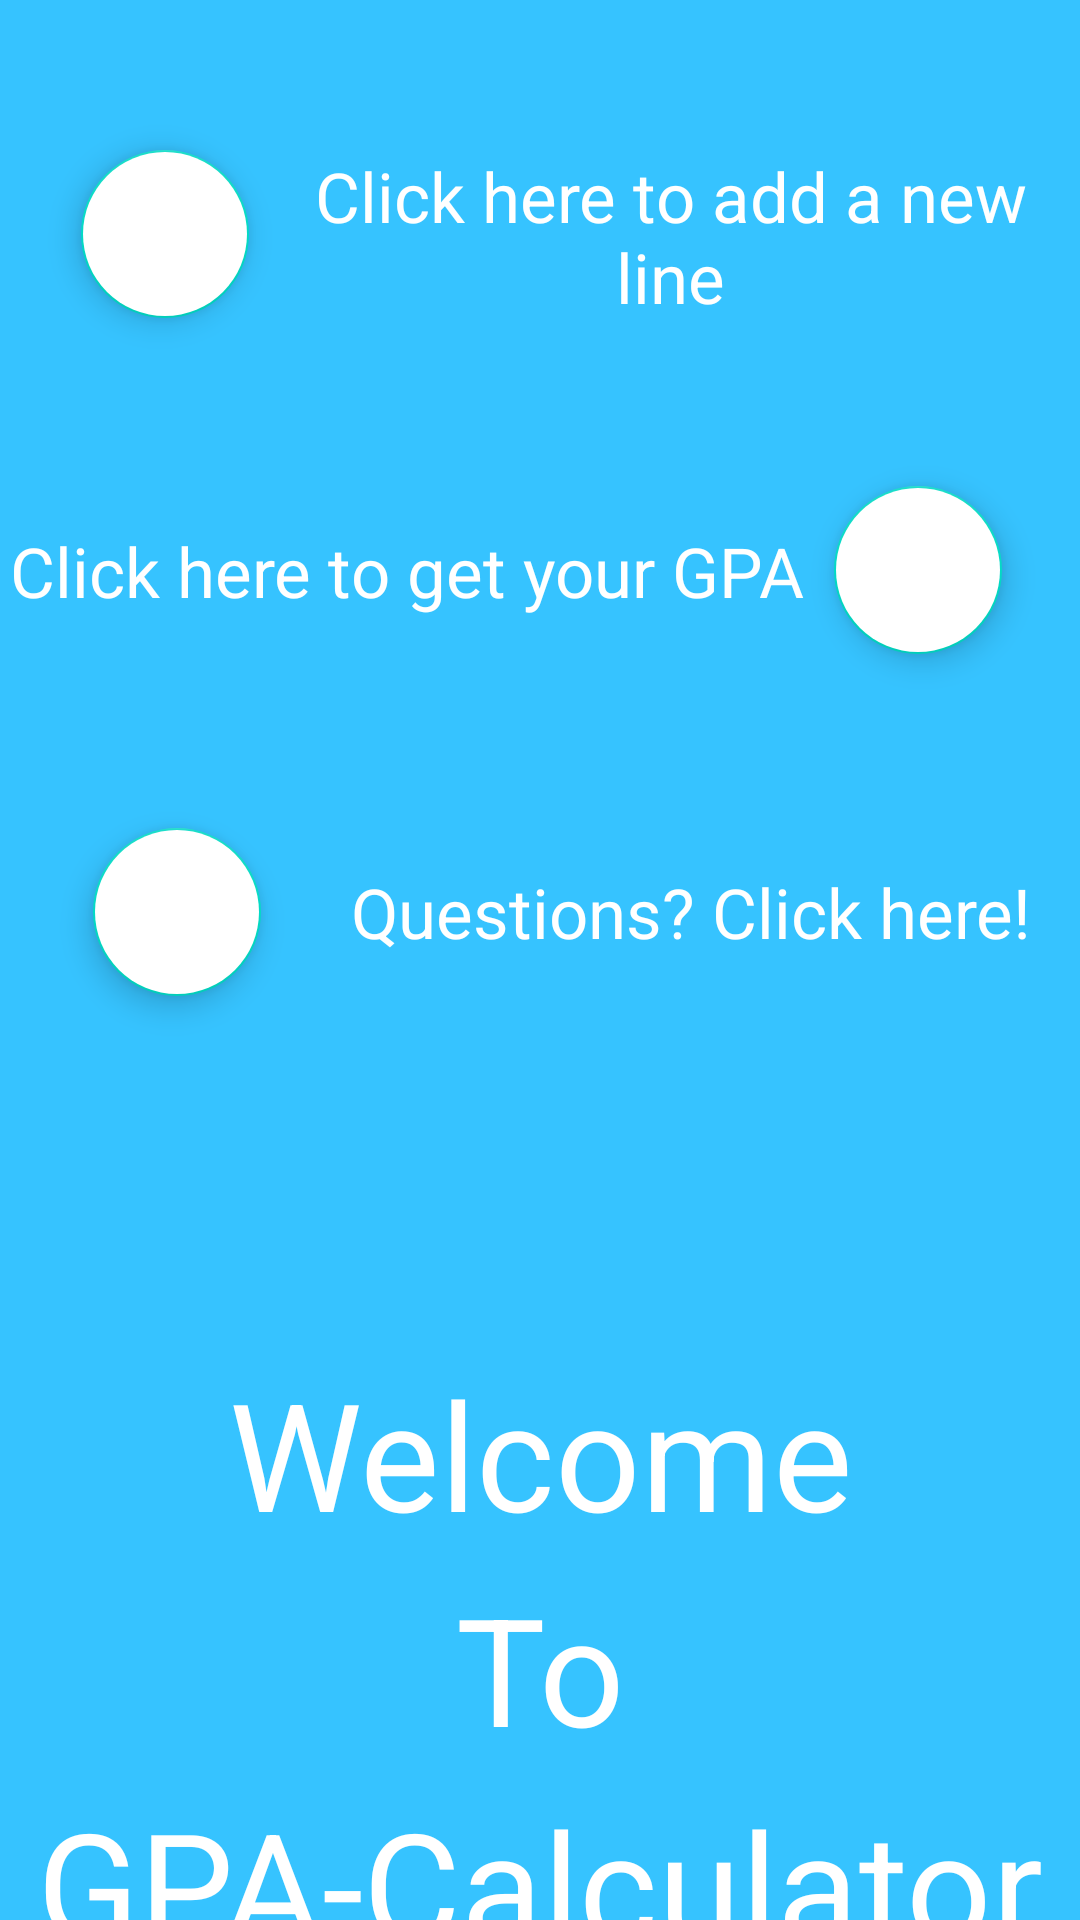

Here is an Android app screen rendered from its layout file. Give the layout XML and the strings, colors and styles it references.
<!-- AndroidManifest.xml: activity theme AppTheme.NoActionBar_Bot -->
<!-- res/layout/activity_guide.xml -->
<?xml version="1.0" encoding="utf-8"?>
<RelativeLayout
    xmlns:android="http://schemas.android.com/apk/res/android"

    android:layout_width="match_parent"
    android:layout_height="match_parent"
    android:background="@color/light_blue"
    >


    <com.google.android.material.floatingactionbutton.FloatingActionButton
        android:id="@+id/add_button_demo"
        android:layout_width="68dp"
        android:layout_height="68dp"
        android:layout_alignParentStart="true"
        android:layout_alignParentLeft="true"
        android:layout_alignParentTop="true"
        android:layout_marginStart="27dp"
        android:layout_marginLeft="27dp"

        android:layout_marginTop="50dp"
        android:backgroundTint="@color/white"
        android:src="@drawable/icon_plus" />

    <TextView
        android:id="@+id/User_guide1"
        android:layout_width="301dp"
        android:layout_height="54dp"
        android:layout_alignParentStart="true"
        android:layout_alignParentLeft="true"
        android:layout_alignParentTop="true"
        android:layout_marginStart="87dp"
        android:layout_marginLeft="87dp"
        android:layout_marginTop="50dp"
        android:gravity="center"
        android:text="@string/add_button_demo"
        android:textColor="@color/white"
        android:textSize="23sp" />


    <TextView
        android:id="@+id/User_guide2"
        android:layout_width="304dp"
        android:layout_height="53dp"
        android:layout_below="@id/User_guide1"
        android:layout_alignParentEnd="true"
        android:layout_alignParentRight="true"
        android:layout_marginTop="60dp"
        android:layout_marginEnd="89dp"
        android:layout_marginRight="89dp"
        android:gravity="center"
        android:text="@string/calculate_button_demo"
        android:textColor="@color/white"
        android:textSize="23sp" />


    <com.google.android.material.floatingactionbutton.FloatingActionButton
        android:id="@+id/calculate_button_demo"
        android:layout_width="68dp"
        android:layout_height="68dp"
        android:layout_alignParentTop="true"
        android:layout_alignParentEnd="true"
        android:layout_alignParentRight="true"
        android:layout_marginTop="162dp"
        android:layout_marginEnd="26dp"
        android:layout_marginRight="26dp"
        android:layout_marginBottom="67dp"
        android:backgroundTint="@color/white"
        android:src="@drawable/icon_calculate" />

    <com.google.android.material.floatingactionbutton.FloatingActionButton
        android:id="@+id/question_mark_demo"
        android:layout_width="68dp"
        android:layout_height="68dp"
        android:layout_alignParentStart="true"
        android:layout_alignParentLeft="true"
        android:layout_alignParentTop="true"
        android:layout_marginStart="31dp"
        android:layout_marginLeft="31dp"
        android:layout_marginTop="276dp"
        android:layout_marginRight="15dp"
        android:backgroundTint="@color/white"
        android:src="@drawable/icon_question_mark" />

    <TextView
        android:id="@+id/User_guide3"
        android:layout_width="281dp"
        android:layout_height="54dp"
        android:layout_below="@id/User_guide2"
        android:layout_alignParentStart="true"
        android:layout_alignParentLeft="true"
        android:layout_marginStart="101dp"
        android:layout_marginLeft="101dp"
        android:layout_marginTop="60dp"
        android:gravity="center"
        android:text="@string/questions_demo"
        android:textColor="@color/white"
        android:textSize="23sp" />

    <TextView
        android:id="@+id/User_guide4"
        android:layout_width="match_parent"
        android:layout_height="wrap_content"
        android:layout_below="@id/User_guide3"
        android:layout_marginTop="120dp"
        android:text="@string/welcome"
        android:textColor="@color/white"
        android:gravity="center"
        android:textSize="50sp"/>

    <TextView
        android:id="@+id/User_guide5"
        android:layout_width="match_parent"
        android:layout_height="wrap_content"
        android:layout_below="@id/User_guide4"
        android:layout_marginTop="5dp"
        android:text="@string/to"
        android:textColor="@color/white"
        android:gravity="center"
        android:textSize="50sp"/>

    <TextView
        android:id="@+id/User_guide6"
        android:layout_width="match_parent"
        android:layout_height="wrap_content"
        android:layout_below="@id/User_guide5"
        android:layout_marginTop="5dp"
        android:text="@string/name"
        android:textColor="@color/white"
        android:gravity="center"
        android:textSize="50sp"/>

    <Button
        android:id="@+id/Guide_read_btn"
        android:layout_width="167dp"
        android:layout_height="wrap_content"
        android:text="@string/already_read"
        android:textColor="#36C3FF"
        android:layout_below="@id/User_guide6"
        android:layout_centerHorizontal="true"
        android:shadowColor="#A8A8A8"
        android:background="@drawable/gotit_button2"
        android:layout_marginTop="70dp"
        />

    <CheckBox
        android:id="@+id/checkBox_guide"
        android:layout_width="wrap_content"
        android:layout_height="wrap_content"
        android:layout_below="@id/Guide_read_btn"
        android:layout_centerHorizontal="true"
        android:layout_marginTop="0dp"
        android:button="@drawable/checkbox_selector"
        android:scaleX="0.7"
        android:scaleY="0.7"
        android:text="@string/Do_not_show_next_time"
        android:textColor="#FFFFFF"
        android:textSize="20sp"


        />


</RelativeLayout>
<!-- resources referenced by this layout -->
<resources>
  <color name="light_blue">#36C3FF</color>
  <color name="white">#FFFFFF</color>
  <!-- drawable checkbox_selector (drawable) -->
  <?xml version="1.0" encoding="utf-8"?>
  <selector xmlns:android="http://schemas.android.com/apk/res/android">
      <item android:state_checked="false" android:drawable="@drawable/unchecked"/>
      <item android:state_checked="true" android:drawable="@drawable/checked"/>
  
  </selector>
  <!-- drawable gotit_button2 (drawable) -->
  <?xml version="1.0" encoding="utf-8"?>
  <selector xmlns:android="http://schemas.android.com/apk/res/android">
      <item android:state_pressed="false">
          <shape
              android:shape="rectangle">
  
              <corners
                  android:radius="54dp"
                  />
              <solid
                  android:color="#FFFFFF"
                  />
              <padding
                  android:left="0dp"
                  android:top="0dp"
                  android:right="0dp"
                  android:bottom="0dp"
                  />
  
  
          </shape>
      </item>
      <item android:state_pressed="true">
          <shape
              android:shape="rectangle">
  
              <corners
                  android:radius="54dp"
                  />
              <solid
                  android:color="#C4C4C4"
                  />
              <padding
                  android:left="0dp"
                  android:top="0dp"
                  android:right="0dp"
                  android:bottom="0dp"
                  />
  
  
          </shape>
      </item>
  
  </selector>
  <string name="Do_not_show_next_time">Don\'t show again.</string>
  <string name="add_button_demo">Click here to add a new line</string>
  <string name="already_read">Got it !</string>
  <string name="calculate_button_demo">Click here to get your GPA</string>
  <string name="name">GPA-Calculator</string>
  <string name="questions_demo">Questions? Click here!</string>
  <string name="to" translatable="false">To</string>
  <string name="welcome" translatable="false">Welcome</string>
  <style name="AppTheme.NoActionBar_Bot">
          <item name="windowActionBar">false</item>
          <item name="windowNoTitle">true</item>
          <item name="android:windowTranslucentNavigation">true</item>
          <item name="android:windowTranslucentStatus">true</item>
      </style>
  <!-- drawable unchecked: png bitmap (drawable, 1414 bytes) -->
  <!-- drawable checked: png bitmap (drawable, 1774 bytes) -->
</resources>
